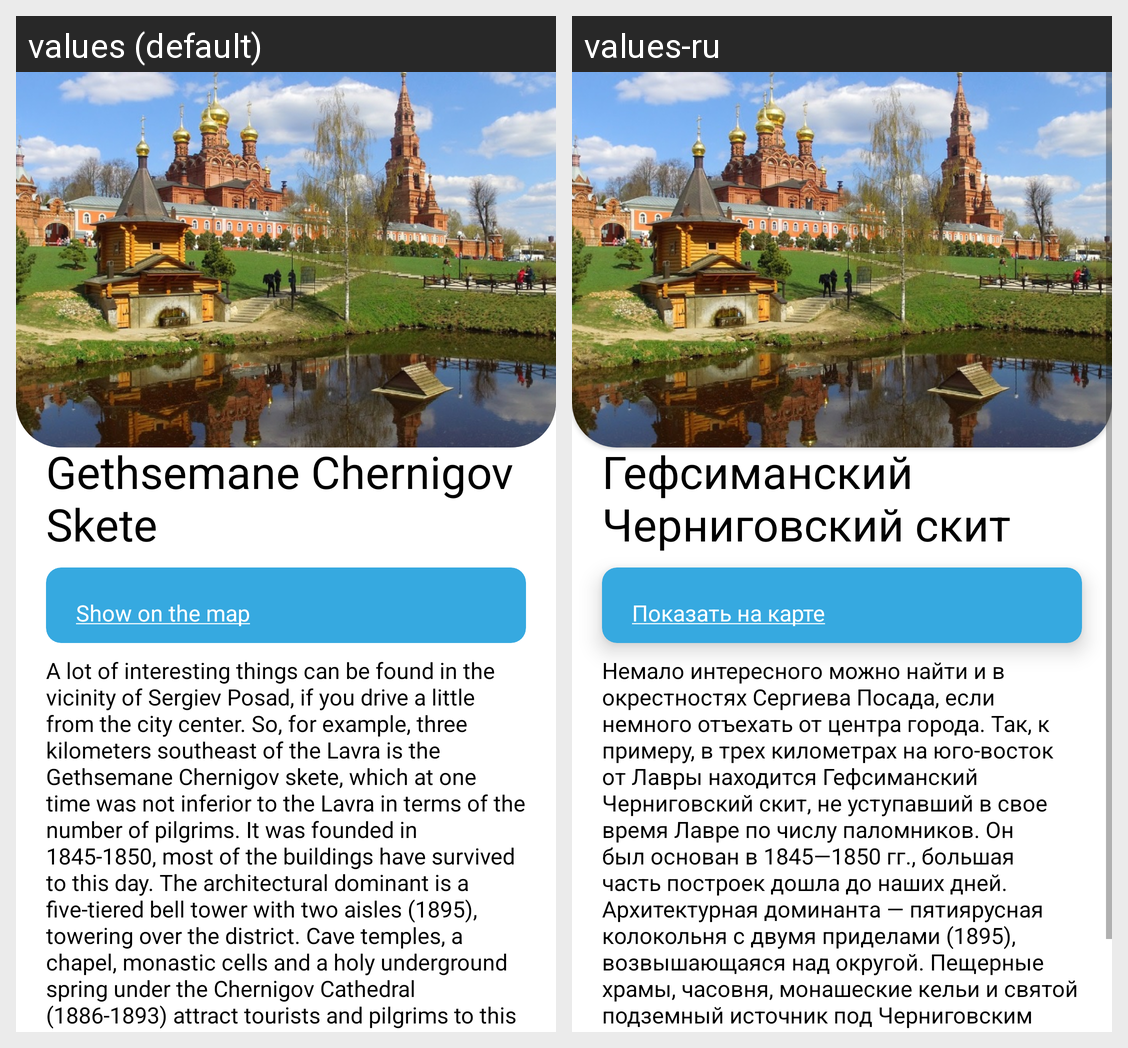

The same Android screen rendered under two of its app's locales, left to right. List the strings drawn on it with the default value and each locale's translation.
Android screen res/layout/attraction_10.xml rendered under 2 locales, left to right: values (default), values-ru. Device: Nexus 5 (rendered at 1080×1920; each locale shown at half size, 540×960, under a caption strip naming it); theme Theme.PosadTIC.
Strings drawn on this screen, with the default value and each locale's value (text and hints the layout hard-codes, and strings that could not be matched under every locale, appear in the picture but are not listed):

attract_10_name
  values: Gethsemane Chernigov Skete
  values-ru: Гефсиманский Черниговский скит

attract_10_map_link
  values: Show on the map
  values-ru: Показать на карте

attract_10_description
  values: A lot of interesting things can be found in the vicinity of Sergiev Posad, if you drive a little from the city center. So, for example, three kilometers southeast of the Lavra is the Gethsemane Chernigov skete, which at one time was not inferior to the Lavra in terms of the number of pilgrims. It was founded in 1845-1850, most of the buildings have survived to this day. The architectural dominant …[clipped]
  values-ru: Немало интересного можно найти и в окрестностях Сергиева Посада, если немного отъехать от центра города. Так, к примеру, в трех километрах на юго-восток от Лавры находится Гефсиманский Черниговский скит, не уступавший в свое время Лавре по числу паломников. Он был основан в 1845—1850 гг., большая часть построек дошла до наших дней. Архитектурная доминанта — пятиярусная колокольня с двумя …[clipped]
